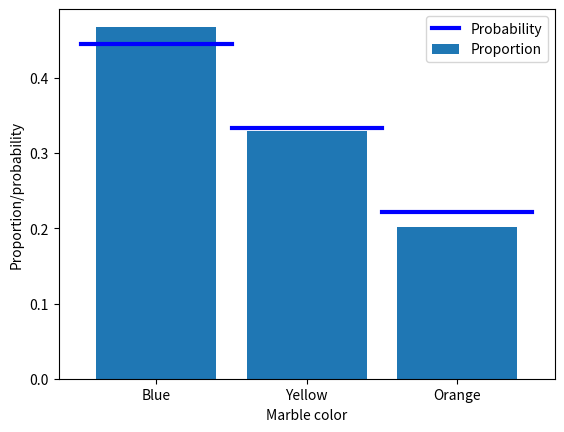

Reproduce this figure in Python.
# import libraries
import matplotlib.pyplot as plt
import numpy as np

## the basic formula

# counts of the different events
c = np.array([ 1, 2, 4, 3 ])

# convert to probability (%)
prob = 100*c / np.sum(c)
print(prob)

## the example of drawing marbles from a jar

# colored marble counts
blue   = 40
yellow = 30
orange = 20
totalMarbs = blue + yellow + orange

# put them all in a jar
jar = np.hstack((1*np.ones(blue),2*np.ones(yellow),3*np.ones(orange)))

# now we draw 500 marbles (with replacement)
numDraws = 500
drawColors = np.zeros(numDraws)

for drawi in range(numDraws):
    
    # generate a random integer to draw
    randmarble = int(np.random.rand()*len(jar))
    
    # store the color of that marble
    drawColors[drawi] = jar[randmarble]

# now we need to know the proportion of colors drawn
propBlue = sum(drawColors==1) / numDraws
propYell = sum(drawColors==2) / numDraws
propOran = sum(drawColors==3) / numDraws


# plot those against the theoretical probability
plt.bar([1,2,3],[ propBlue, propYell, propOran ],label='Proportion')
plt.plot([0.5, 1.5],[blue/totalMarbs, blue/totalMarbs],'b',linewidth=3,label='Probability')
plt.plot([1.5, 2.5],[yellow/totalMarbs,yellow/totalMarbs],'b',linewidth=3)
plt.plot([2.5, 3.5],[orange/totalMarbs,orange/totalMarbs],'b',linewidth=3)

plt.xticks([1,2,3],labels=('Blue','Yellow','Orange'))
plt.xlabel('Marble color')
plt.ylabel('Proportion/probability')
plt.legend()
plt.show()

